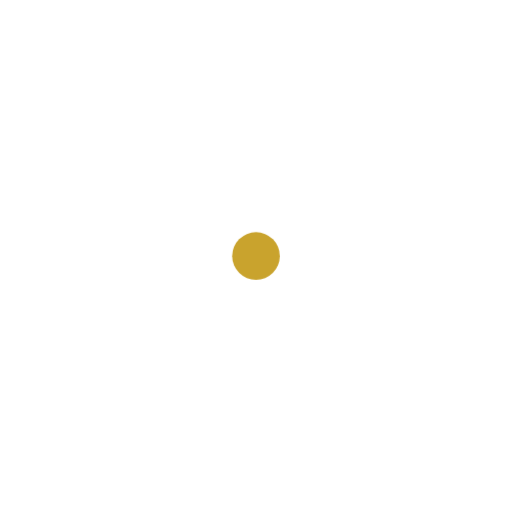
t = 0.00 s
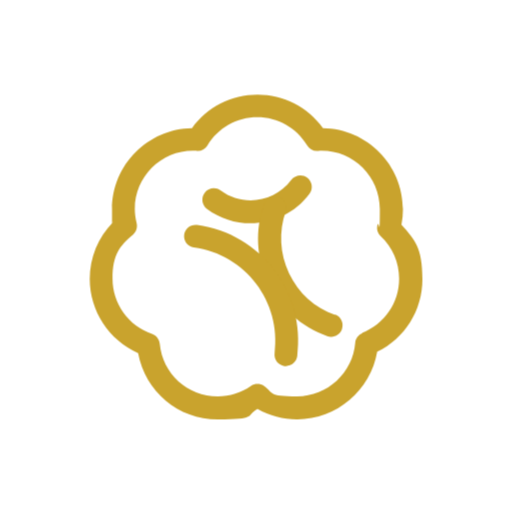
t = 1.33 s
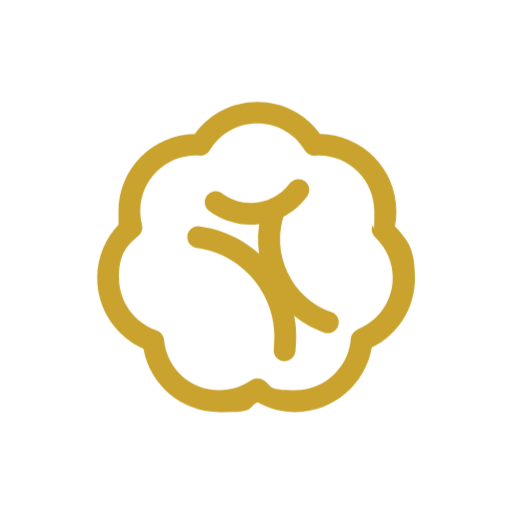
t = 2.67 s
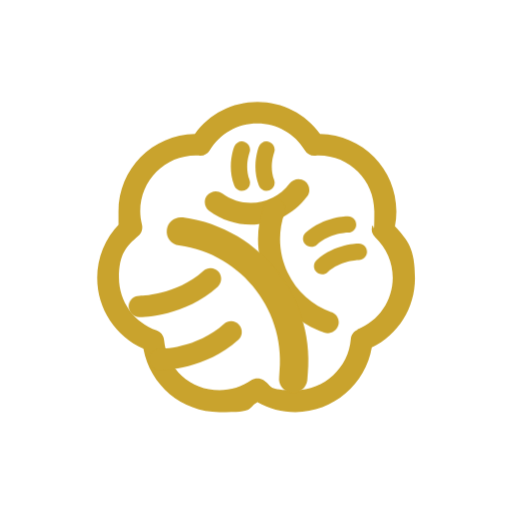
t = 4.00 s
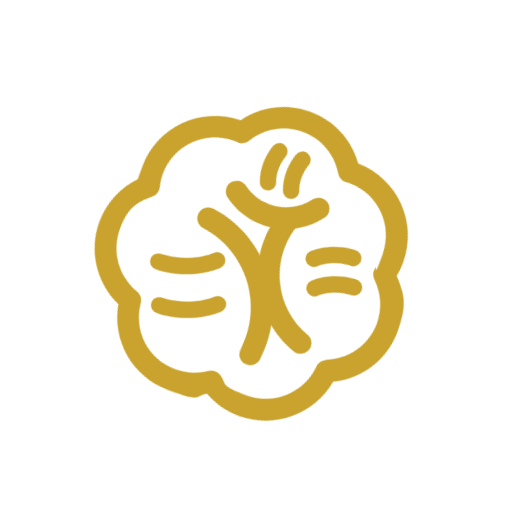
t = 5.33 s
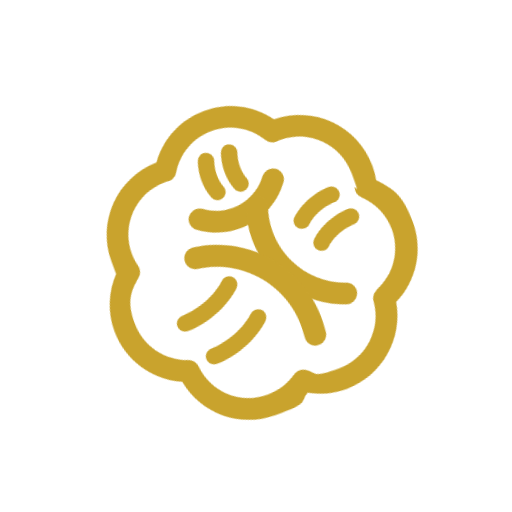
t = 6.67 s

The animated SVG that drew these frames (rendered in a browser with its animation timeline set to each time). Animation: 6 CSS @keyframes rules; one cycle of 8.00 s, repeats indefinitely.

<?xml version="1.0" encoding="UTF-8"?>
<svg id="Layer_1" xmlns="http://www.w3.org/2000/svg" version="1.1" viewBox="0 0 322.4 322.4">
  <defs>
    <style>
      .st0 {
        fill: #c9a32d;
      }

      .st1 {
        fill: #fff;
      }

      /* Seed stage - small circle */
      #seed {
        transform-origin: center;
        animation: seedAnimation 8s ease-in-out infinite;
      }

      /* Popcorn without eyes */
      #popcorn-stage {
        opacity: 0;
        transform-origin: center;
        animation: popcornAnimation 8s ease-in-out infinite;
      }

      /* Popcorn base for smiley stage - stays still */
      #popcorn-base {
        opacity: 0;
        transform-origin: center;
        animation: popcornBaseAnimation 8s ease-in-out infinite;
      }

      /* Individual smileys pop in one by one */
      #smiley1 {
        opacity: 0;
        transform-origin: center;
        animation: smiley1Animation 8s ease-in-out infinite;
      }

      #smiley2 {
        opacity: 0;
        transform-origin: center;
        animation: smiley2Animation 8s ease-in-out infinite;
      }

      #smiley3 {
        opacity: 0;
        transform-origin: center;
        animation: smiley3Animation 8s ease-in-out infinite;
      }

      /* Seed: tremble faster 2x (0-1s), then BLOW UP */
      @keyframes seedAnimation {
        0% { opacity: 1; transform: translate(0, 0) scale(1); }
        3% { transform: translate(-4px, 0) scale(1.05); }
        5% { transform: translate(4px, 0) scale(0.95); }
        7% { transform: translate(-4px, 0) scale(1.05); }
        9% { transform: translate(4px, 0) scale(0.95); }
        11% { transform: translate(-3px, 0) scale(1.1); }
        12% { transform: translate(3px, 0) scale(0.9); }
        12.5% { opacity: 1; transform: scale(1); }
        /* BLOW UP - explosion to full size */
        13.75% { opacity: 1; transform: scale(0.2); }
        15% { opacity: 0; transform: scale(3); }
        100% { opacity: 0; }
      }

      /* Popcorn: explodes in from seed */
      @keyframes popcornAnimation {
        0%, 13.75% { opacity: 0; transform: scale(0.2); }
        15% { opacity: 1; transform: scale(1.2); }
        17.5% { opacity: 1; transform: scale(1); }
        42.5% { opacity: 1; transform: scale(1); }
        43.75% { opacity: 0; }
        100% { opacity: 0; }
      }

      /* Popcorn base appears, stays still, rotates, shrinks */
      @keyframes popcornBaseAnimation {
        0%, 42.5% { opacity: 0; }
        43.75% { opacity: 1; transform: scale(1) rotate(0deg); }
        62.5% { opacity: 1; transform: scale(1) rotate(0deg); }
        /* Rotate for 2 seconds */
        87.5% { opacity: 1; transform: scale(1) rotate(360deg); }
        /* Shrink */
        92.5% { opacity: 0; transform: scale(0) rotate(360deg); }
        100% { opacity: 0; }
      }

      /* Smiley 1 pops in first */
      @keyframes smiley1Animation {
        0%, 43.75% { opacity: 0; transform: scale(0) rotate(0deg); }
        45% { opacity: 1; transform: scale(1.3) rotate(0deg); }
        46.25% { opacity: 1; transform: scale(1) rotate(0deg); }
        62.5% { opacity: 1; transform: scale(1) rotate(0deg); }
        /* Rotate for 2 seconds */
        87.5% { opacity: 1; transform: scale(1) rotate(360deg); }
        /* Shrink */
        92.5% { opacity: 0; transform: scale(0) rotate(360deg); }
        100% { opacity: 0; }
      }

      /* Smiley 2 pops in second */
      @keyframes smiley2Animation {
        0%, 46.25% { opacity: 0; transform: scale(0) rotate(0deg); }
        47.5% { opacity: 1; transform: scale(1.3) rotate(0deg); }
        48.75% { opacity: 1; transform: scale(1) rotate(0deg); }
        62.5% { opacity: 1; transform: scale(1) rotate(0deg); }
        /* Rotate for 2 seconds */
        87.5% { opacity: 1; transform: scale(1) rotate(360deg); }
        /* Shrink */
        92.5% { opacity: 0; transform: scale(0) rotate(360deg); }
        100% { opacity: 0; }
      }

      /* Smiley 3 pops in third */
      @keyframes smiley3Animation {
        0%, 48.75% { opacity: 0; transform: scale(0) rotate(0deg); }
        50% { opacity: 1; transform: scale(1.3) rotate(0deg); }
        51.25% { opacity: 1; transform: scale(1) rotate(0deg); }
        62.5% { opacity: 1; transform: scale(1) rotate(0deg); }
        /* Rotate for 2 seconds */
        87.5% { opacity: 1; transform: scale(1) rotate(360deg); }
        /* Shrink */
        92.5% { opacity: 0; transform: scale(0) rotate(360deg); }
        100% { opacity: 0; }
      }
    </style>
  </defs>

  <!-- Stage 1: Seed (small circle) -->
  <g id="seed">
    <circle class="st0" cx="161.2" cy="161.2" r="15"/>
  </g>

  <!-- Stage 2: Popcorn without eyes -->
  <g id="popcorn-stage">
    <path class="st1" d="M254.3,175c0-12-5.1-22.8-13.2-30.5,1-3.6,1.6-7.5,1.6-11.4,0-23.1-18.8-41.9-41.9-41.9s-2,0-2.9.1c-7.3-12.1-20.6-20.3-35.8-20.3s-28.5,8.1-35.8,20.3c-1,0-1.9-.1-2.9-.1-23.1,0-41.9,18.8-41.9,41.9s.5,6.9,1.3,10.1c-9,7.7-14.6,19.1-14.6,31.8,0,18.4,11.9,34.1,28.5,39.7,2,21.3,19.9,37.9,41.7,37.9s17.1-2.8,23.9-7.5c6.8,4.7,15,7.5,23.9,7.5,22,0,40-17,41.7-38.6,15.6-6.1,26.7-21.2,26.7-39Z"/>
    <path class="st0" d="M248.7,142.4c.6-3.1.9-6.2.9-9.3,0-26.7-21.5-48.4-48.1-48.8-9.2-12.7-23.6-20.1-39.4-20.1s-30.2,7.4-39.4,20.1c-26.6.4-48.1,22.1-48.1,48.8s.2,5.1.6,7.7c-9,9.1-14,21.3-14,34.2,0,19.4,11.5,36.8,29.1,44.6,4.2,23,24.1,39.9,47.9,39.9s16.6-2.1,23.9-6.3c7.3,4.1,15.4,6.3,23.9,6.3,23.8,0,44.2-17.6,48.1-40.7,16.7-8.2,27.2-24.9,27.2-43.7s-4.4-23.6-12.5-32.6ZM225.2,207.6c-2.4,1-4.1,3.2-4.3,5.8-1.4,18.1-16.8,32.3-34.9,32.3s-14.1-2.2-20-6.3c-1.2-.8-2.5-1.2-3.9-1.2s-2.7.4-3.9,1.2c-5.9,4.1-12.8,6.3-20,6.3-18.2,0-33.2-13.6-34.9-31.7-.3-2.7-2.1-5-4.6-5.9-14.2-4.8-23.8-18.2-23.8-33.2s4.5-19.9,12.3-26.6c2-1.7,2.8-4.3,2.2-6.9-.7-2.9-1.1-5.7-1.1-8.5,0-19.3,15.7-35,35-35s1.3,0,2,.1h.4c2.6.2,5-1.1,6.3-3.3,6.4-10.6,17.6-17,30-17s23.5,6.3,30,17c1.3,2.2,3.8,3.5,6.3,3.3h.4c.7,0,1.3-.1,2-.1,19.3,0,35,15.7,35,35s-.5,6.4-1.4,9.5c-.7,2.5,0,5.1,1.9,6.9,7.1,6.7,11.1,15.8,11.1,25.5,0,14.5-8.8,27.3-22.3,32.6Z"/>
    <path class="st0" d="M192,114.1c-3-2.3-7.3-1.6-9.6,1.4-10,13.5-29.1,16.3-42.5,6.3-3-2.3-7.3-1.6-9.6,1.4-2.3,3-1.6,7.3,1.4,9.6,7.9,5.8,17.1,8.7,26.2,8.7,13.5,0,26.9-6.2,35.5-17.8,2.3-3,1.6-7.3-1.4-9.6Z"/>
    <path class="st0" d="M208.8,196.6c-12.3-4.3-22.1-13.2-27.7-25-5.6-11.8-6.3-25-2-37.3,1.3-3.6-.6-7.5-4.2-8.8-3.6-1.3-7.5.6-8.8,4.2-5.6,15.7-4.7,32.7,2.5,47.7,7.2,15.1,19.8,26.4,35.5,32,.8.3,1.5.4,2.3.4,2.8,0,5.5-1.8,6.5-4.6,1.3-3.6-.6-7.5-4.2-8.8Z"/>
    <path class="st0" d="M125.7,142.5c-3.8-.5-7.2,2.1-7.7,5.9-.5,3.8,2.1,7.2,5.9,7.7,30.9,4.2,52.6,32.7,48.5,63.6-.5,3.8,2.1,7.2,5.9,7.7.3,0,.6,0,.9,0,3.4,0,6.3-2.5,6.8-5.9,5.2-38.4-21.8-73.8-60.2-79Z"/>
  </g>

  <!-- Stage 3: Popcorn base (stays still) -->
  <g id="popcorn-base">
    <path class="st1" d="M254.3,175c0-12-5.1-22.8-13.2-30.5,1-3.6,1.6-7.5,1.6-11.4,0-23.1-18.8-41.9-41.9-41.9s-2,0-2.9.1c-7.3-12.1-20.6-20.3-35.8-20.3s-28.5,8.1-35.8,20.3c-1,0-1.9-.1-2.9-.1-23.1,0-41.9,18.8-41.9,41.9s.5,6.9,1.3,10.1c-9,7.7-14.6,19.1-14.6,31.8,0,18.4,11.9,34.1,28.5,39.7,2,21.3,19.9,37.9,41.7,37.9s17.1-2.8,23.9-7.5c6.8,4.7,15,7.5,23.9,7.5,22,0,40-17,41.7-38.6,15.6-6.1,26.7-21.2,26.7-39Z"/>
    <path class="st0" d="M248.7,142.4c.6-3.1.9-6.2.9-9.3,0-26.7-21.5-48.4-48.1-48.8-9.2-12.7-23.6-20.1-39.4-20.1s-30.2,7.4-39.4,20.1c-26.6.4-48.1,22.1-48.1,48.8s.2,5.1.6,7.7c-9,9.1-14,21.3-14,34.2,0,19.4,11.5,36.8,29.1,44.6,4.2,23,24.1,39.9,47.9,39.9s16.6-2.1,23.9-6.3c7.3,4.1,15.4,6.3,23.9,6.3,23.8,0,44.2-17.6,48.1-40.7,16.7-8.2,27.2-24.9,27.2-43.7s-4.4-23.6-12.5-32.6ZM225.2,207.6c-2.4,1-4.1,3.2-4.3,5.8-1.4,18.1-16.8,32.3-34.9,32.3s-14.1-2.2-20-6.3c-1.2-.8-2.5-1.2-3.9-1.2s-2.7.4-3.9,1.2c-5.9,4.1-12.8,6.3-20,6.3-18.2,0-33.2-13.6-34.9-31.7-.3-2.7-2.1-5-4.6-5.9-14.2-4.8-23.8-18.2-23.8-33.2s4.5-19.9,12.3-26.6c2-1.7,2.8-4.3,2.2-6.9-.7-2.9-1.1-5.7-1.1-8.5,0-19.3,15.7-35,35-35s1.3,0,2,.1h.4c2.6.2,5-1.1,6.3-3.3,6.4-10.6,17.6-17,30-17s23.5,6.3,30,17c1.3,2.2,3.8,3.5,6.3,3.3h.4c.7,0,1.3-.1,2-.1,19.3,0,35,15.7,35,35s-.5,6.4-1.4,9.5c-.7,2.5,0,5.1,1.9,6.9,7.1,6.7,11.1,15.8,11.1,25.5,0,14.5-8.8,27.3-22.3,32.6Z"/>
  </g>

  <!-- Smiley 1: Main center smile (pops first) -->
  <g id="smiley1">
    <path class="st0" d="M192,114.1c-3-2.3-7.3-1.6-9.6,1.4-10,13.5-29.1,16.3-42.5,6.3-3-2.3-7.3-1.6-9.6,1.4-2.3,3-1.6,7.3,1.4,9.6,7.9,5.8,17.1,8.7,26.2,8.7,13.5,0,26.9-6.2,35.5-17.8,2.3-3,1.6-7.3-1.4-9.6Z"/>
    <path class="st0" d="M152.3,120.2c.6,0,1.2-.1,1.8-.3,2.7-1,4-4,3-6.6-3.3-8.6,0-17,0-17.2,1-2.6-.2-5.6-2.9-6.7-2.6-1.1-5.6.2-6.7,2.9-.2.5-4.8,12.2,0,24.6.8,2.1,2.7,3.3,4.8,3.3Z"/>
    <path class="st0" d="M167.8,120.2c.6,0,1.2-.1,1.8-.3,2.7-1,4-4,3-6.6-3.3-8.6,0-17,0-17.2,1-2.6-.2-5.6-2.9-6.7-2.6-1.1-5.6.2-6.7,2.9-.2.5-4.8,12.2,0,24.6.8,2.1,2.7,3.3,4.8,3.3Z"/>
  </g>

  <!-- Smiley 2: Right side smile (pops second) -->
  <g id="smiley2">
    <path class="st0" d="M208.8,196.6c-12.3-4.3-22.1-13.2-27.7-25-5.6-11.8-6.3-25-2-37.3,1.3-3.6-.6-7.5-4.2-8.8-3.6-1.3-7.5.6-8.8,4.2-5.6,15.7-4.7,32.7,2.5,47.7,7.2,15.1,19.8,26.4,35.5,32,.8.3,1.5.4,2.3.4,2.8,0,5.5-1.8,6.5-4.6,1.3-3.6-.6-7.5-4.2-8.8Z"/>
    <path class="st0" d="M196.1,155.4c1.2,0,2.5-.4,3.4-1.3,8.4-7.6,19.4-7.7,19.7-7.7h0c2.8,0,5.1-2.3,5.1-5.1,0-2.8-2.2-5.2-5.1-5.2-.7,0-15.2,0-26.7,10.3-2.1,1.9-2.3,5.2-.4,7.3,1,1.1,2.4,1.7,3.8,1.7Z"/>
    <path class="st0" d="M226,153.4c-.5,0-15.1,0-26.6,10.3-2.1,1.9-2.3,5.2-.4,7.3,1,1.1,2.4,1.7,3.8,1.7s2.5-.4,3.4-1.3c8.4-7.6,19.5-7.7,19.7-7.7,2.9-.1,5.1-2.2,5.2-5.1,0-2.8-2.2-5.2-5.1-5.2Z"/>
  </g>

  <!-- Smiley 3: Left side smile (pops third) -->
  <g id="smiley3">
    <path class="st0" d="M125.7,142.5c-3.8-.5-7.2,2.1-7.7,5.9-.5,3.8,2.1,7.2,5.9,7.7,30.9,4.2,52.6,32.7,48.5,63.6-.5,3.8,2.1,7.2,5.9,7.7.3,0,.6,0,.9,0,3.4,0,6.3-2.5,6.8-5.9,5.2-38.4-21.8-73.8-60.2-79Z"/>
    <path class="st0" d="M145.7,194.1c-13.4,12.1-30.9,12.1-31.1,12.1h0c-2.8,0-5.1,2.3-5.1,5.1,0,2.8,2.2,5.2,5.1,5.2h.1c2,0,22-.4,37.9-14.7,2.1-1.9,2.3-5.2.4-7.3-1.9-2.1-5.2-2.3-7.3-.4Z"/>
    <path class="st0" d="M143,168.8c-1.9-2.1-5.1-2.3-7.3-.4-13.4,12.1-30.8,12-31.1,12.1h0c-2.8,0-5.1,2.3-5.1,5.1,0,2.8,2.2,5.2,5.1,5.2h.1c2,0,22-.4,37.9-14.7,2.1-1.9,2.3-5.2.4-7.3Z"/>
  </g>
</svg>
